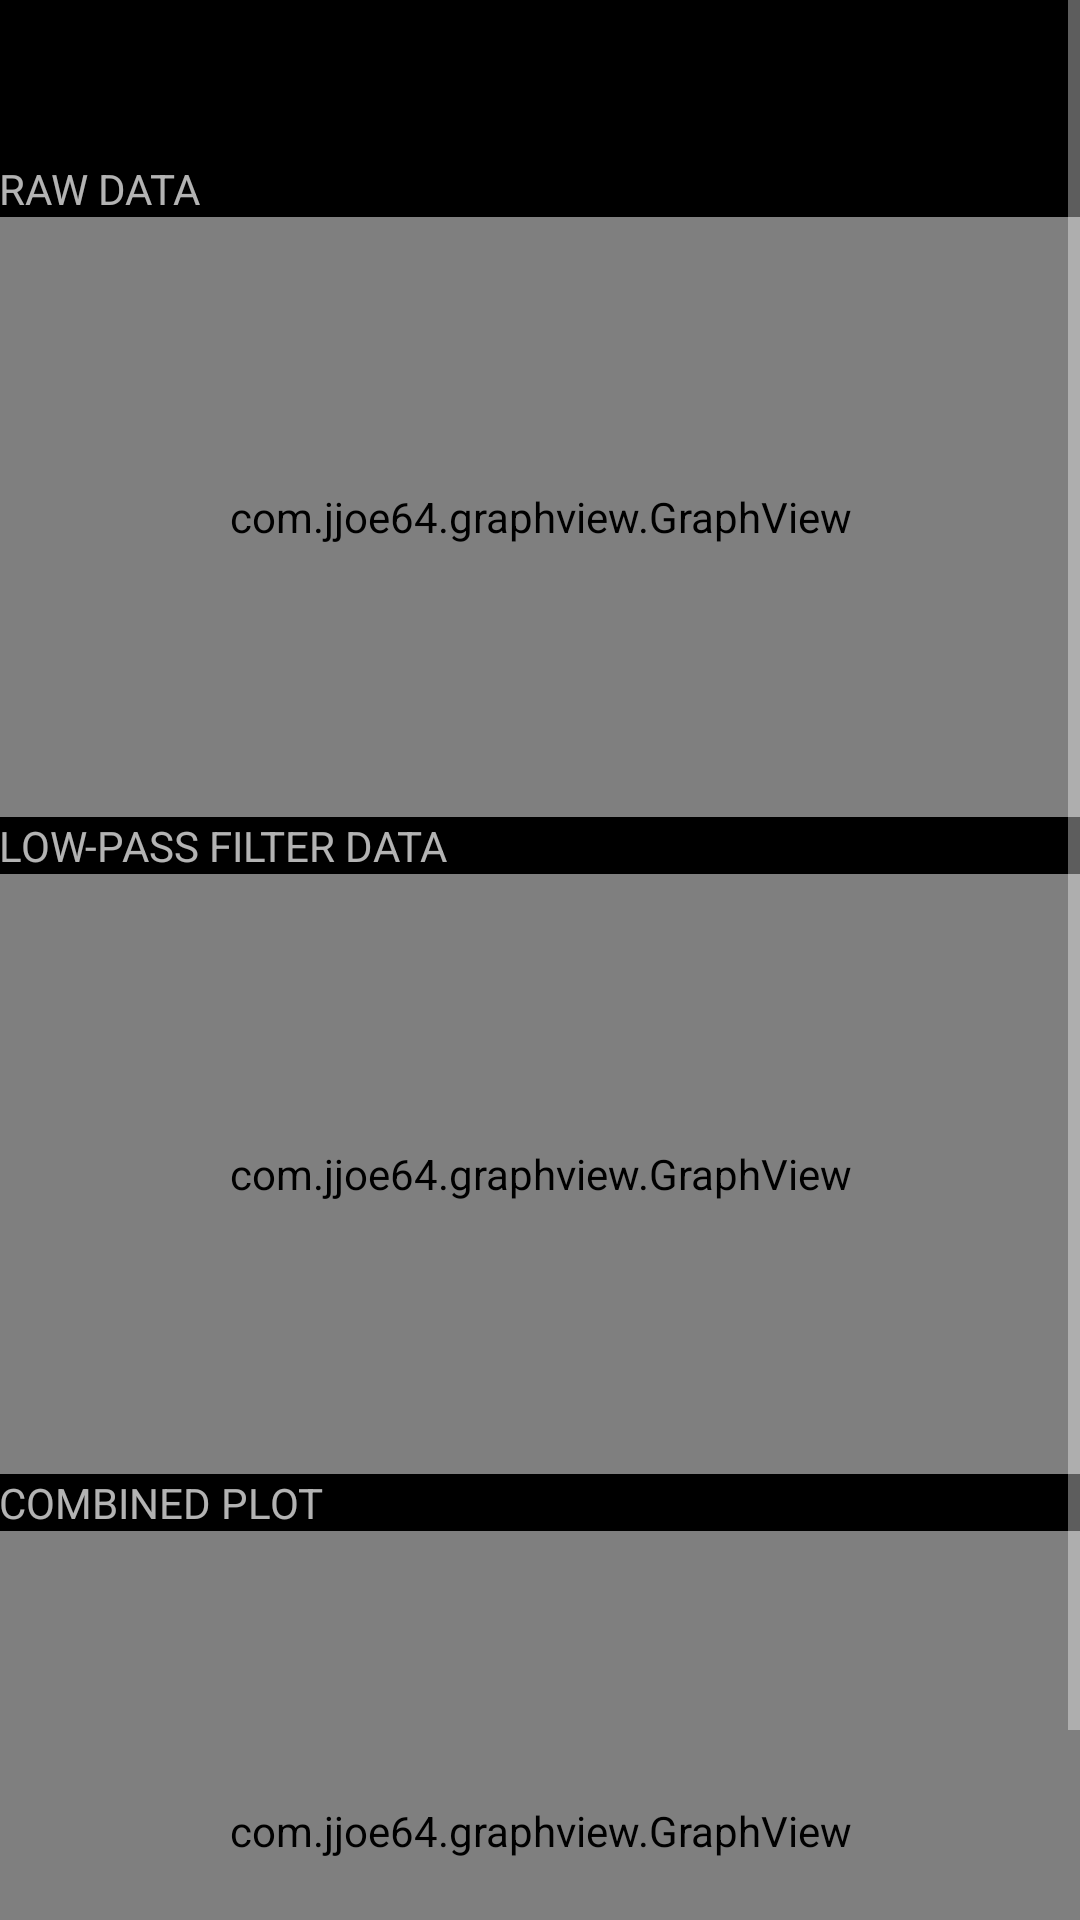

Reconstruct the res/layout file that produces this screen, plus the resources it refers to.
<!-- AndroidManifest.xml: application theme AppTheme -->
<!-- res/layout/content_main.xml -->
<?xml version="1.0" encoding="utf-8"?>
<ScrollView xmlns:android="http://schemas.android.com/apk/res/android"
    xmlns:app="http://schemas.android.com/apk/res-auto"
    xmlns:tools="http://schemas.android.com/tools"
    android:layout_width="match_parent"
    app:layout_behavior="@string/appbar_scrolling_view_behavior"
    android:layout_height="match_parent">

    <LinearLayout
        android:orientation="vertical"
        android:paddingBottom="@dimen/activity_vertical_margin"
        android:layout_width="match_parent"
        android:layout_height="match_parent"
        android:paddingLeft="@dimen/activity_horizontal_margin"
        android:paddingRight="@dimen/activity_horizontal_margin"
        android:paddingTop="@dimen/activity_vertical_margin"
        tools:showIn="@layout/activity_main">

        <TextView
            android:id="@+id/count"
            android:layout_width="wrap_content"
            android:layout_height="wrap_content"
            android:textSize="40sp" />

        <TextView
            android:layout_width="match_parent"
            android:layout_height="wrap_content"
            android:text="RAW DATA" />

        <com.jjoe64.graphview.GraphView
            android:id="@+id/rawGraph"
            android:layout_width="match_parent"
            android:layout_height="200dip" />

        <TextView
            android:layout_width="match_parent"
            android:layout_height="wrap_content"
            android:text="LOW-PASS FILTER DATA" />

        <com.jjoe64.graphview.GraphView
            android:id="@+id/lpGraph"
            android:layout_width="match_parent"
            android:layout_height="200dip" />

        <TextView
            android:layout_width="match_parent"
            android:layout_height="wrap_content"
            android:text="COMBINED PLOT" />

        <com.jjoe64.graphview.GraphView
            android:id="@+id/combGraph"
            android:layout_width="match_parent"
            android:layout_height="200dip" />
    </LinearLayout>
</ScrollView>
<!-- res/layout/activity_main.xml (included above) -->
<?xml version="1.0" encoding="utf-8"?>
<androidx.coordinatorlayout.widget.CoordinatorLayout xmlns:android="http://schemas.android.com/apk/res/android"
    xmlns:app="http://schemas.android.com/apk/res-auto"
    xmlns:tools="http://schemas.android.com/tools"
    android:layout_width="match_parent"
    android:layout_height="match_parent"
    android:fitsSystemWindows="true">

    <com.google.android.material.appbar.AppBarLayout
        android:layout_width="match_parent"
        android:layout_height="wrap_content"
        android:theme="@style/AppTheme.AppBarOverlay">

        <androidx.appcompat.widget.Toolbar
            android:id="@+id/toolbar"
            android:layout_width="match_parent"
            android:layout_height="?attr/actionBarSize"
            android:background="?attr/colorPrimary"
            app:popupTheme="@style/AppTheme.PopupOverlay" />

    </com.google.android.material.appbar.AppBarLayout>

    <include layout="@layout/content_main" />

</androidx.coordinatorlayout.widget.CoordinatorLayout>
<!-- resources referenced by this layout -->
<resources>
  <style name="AppTheme.AppBarOverlay" parent="ThemeOverlay.AppCompat.Dark.ActionBar" />
  <style name="AppTheme.PopupOverlay" parent="ThemeOverlay.AppCompat.Light" />
  <style name="AppTheme" parent="Theme.AppCompat">
          
          <item name="colorPrimary">@color/colorPrimary</item>
          <item name="colorPrimaryDark">@color/colorPrimaryDark</item>
          <item name="colorAccent">@color/colorAccent</item>
          <item name="android:windowBackground">@color/bg</item>
      </style>
  <color name="colorPrimary">#000000</color>
  <color name="colorPrimaryDark">#000000</color>
  <color name="colorAccent">#4afc58</color>
  <color name="bg">#000000</color>
</resources>
